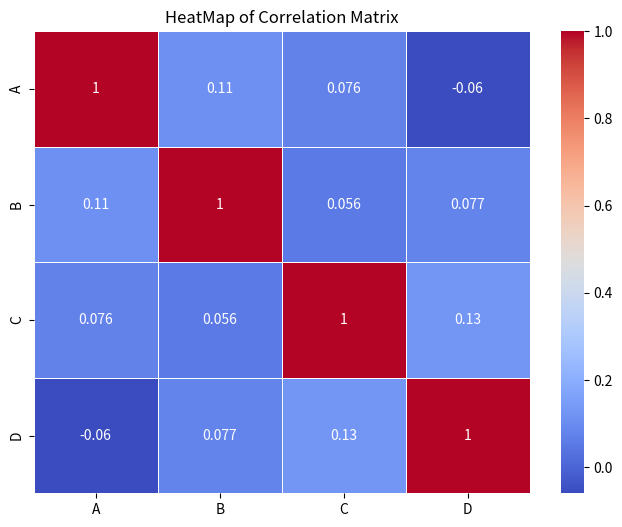

Python code for this plot:
"""
- 연속형 - 연속형
* 히트맵(HeatMap): 히트맵은 데이터 매트릭스를 색상으로 표현하여 변수 간의 관계나 데이터의 분포를 시각적으로 파악할 수 있게 해주는 시각화 방법. 
1) 대량의 데이터를 한 눈에 파악할 수 있음.
2) 변수 간의 관계의 강도를 색의 진하기로 쉽게 파악할 수 있음
3) 데이터의 패턴이나 클러스터를 빠르게 확인할 수 있음.
"""

import pandas as pd
import numpy as np
import matplotlib.pyplot as plt
import seaborn as sns

# 예제 데이터 생성
np.random.seed(0)
df = pd.DataFrame({
    'A': np.random.randn(100),
    'B': np.random.randn(100) + 1,
    'C': np.random.randn(100) - 1,
    'D': np.random.randn(100) * 2
})

# 상관계수 매트릭스 생성
corr_matrix = df.corr()
print(corr_matrix)

# 히트맵 생성
plt.figure(figsize=(8, 6))
sns.heatmap(corr_matrix, annot=True, cmap='coolwarm', linewidths=0.5)
plt.title("HeatMap of Correlation Matrix")
plt.show()
